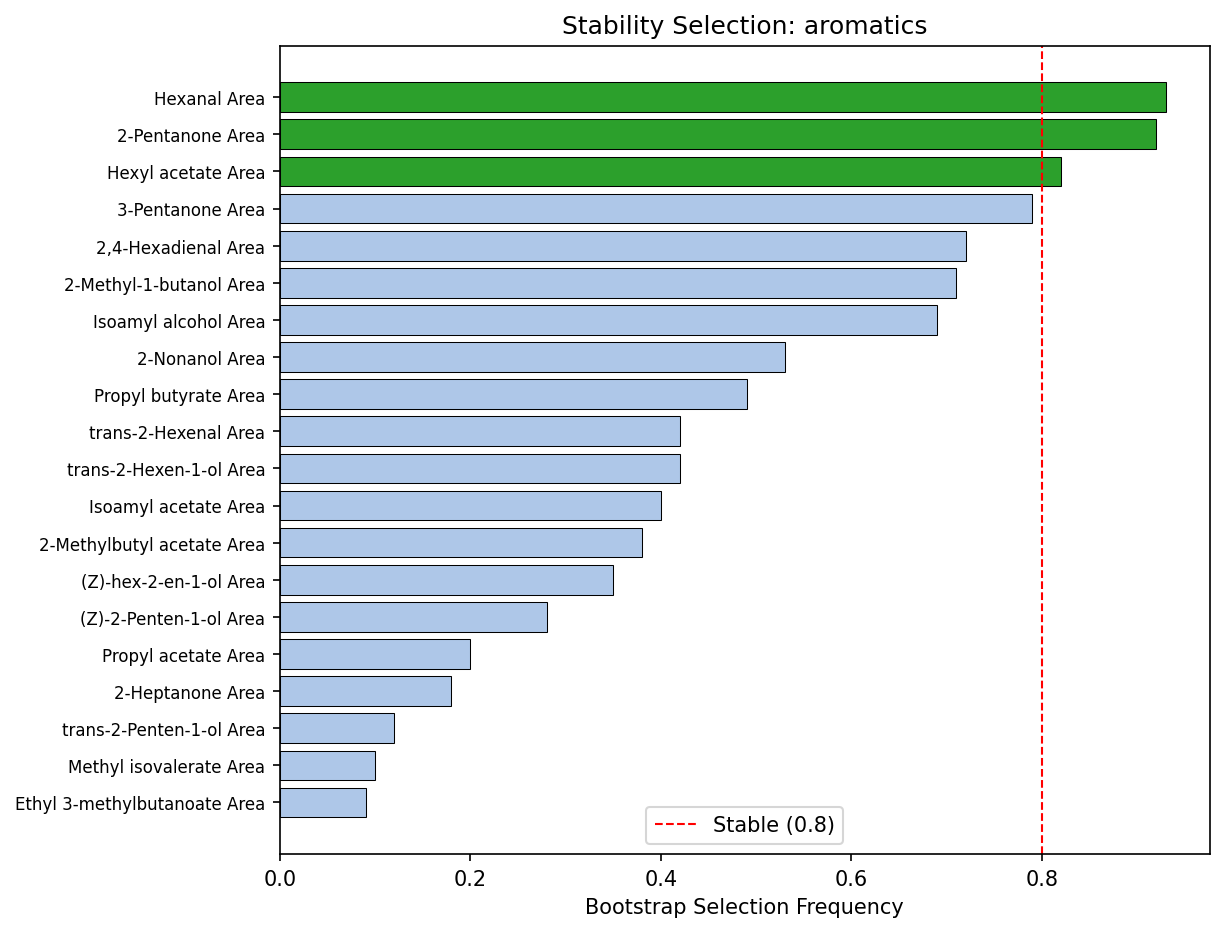

Source data for this figure (header and first rows):
Feature, Selection_Frequency, Mean_VIP, Std_VIP, Stable
Hexanal Area, 0.93, 3.283, 0.9337, True
2-Pentanone Area, 0.92, 2.844, 0.8401, True
Hexyl acetate Area, 0.82, 2.487, 1.171, True
3-Pentanone Area, 0.79, 2.52, 1.307, False
2,4-Hexadienal Area, 0.72, 2.234, 1.397, False
2-Methyl-1-butanol Area, 0.71, 2.264, 1.45, False
Isoamyl alcohol Area, 0.69, 2.211, 1.486, False
2-Nonanol Area, 0.53, 1.671, 1.574, False
Propyl butyrate Area, 0.49, 1.468, 1.501, False
trans-2-Hexenal Area, 0.42, 1.24, 1.458, False
trans-2-Hexen-1-ol Area, 0.42, 1.277, 1.503, False
Isoamyl acetate Area, 0.4, 1.281, 1.57, False
2-Methylbutyl acetate Area, 0.38, 1.214, 1.553, False
(Z)-hex-2-en-1-ol Area, 0.35, 1.074, 1.466, False
(Z)-2-Penten-1-ol Area, 0.28, 0.8384, 1.346, False
Propyl acetate Area, 0.2, 0.634, 1.27, False
2-Heptanone Area, 0.18, 0.5225, 1.115, False
trans-2-Penten-1-ol Area, 0.12, 0.3572, 0.9677, False
Methyl isovalerate Area, 0.1, 0.3097, 0.9294, False
Ethyl 3-methylbutanoate Area, 0.09, 0.2695, 0.8571, False
(Z)-4-Heptenal Area, 0.09, 0.2781, 0.8848, False
2-Pentylfuran Area, 0.08, 0.2444, 0.8289, False
3-Methyl-2-buten-1-ol Area, 0.06, 0.1837, 0.7273, False
Butyl 2-methylbutyrate Area, 0.05, 0.1498, 0.6529, False
Hexyl butyrate Area, 0.04, 0.1256, 0.6154, False
Heptyl acetate Area, 0.04, 0.1224, 0.5999, False
2-Ethylfuran Area, 0.04, 0.115, 0.5633, False
(E,E)-2,4-nonadienal Area, 0.04, 0.1237, 0.6062, False
Butyl acetate Area, 0.01, 0.03003, 0.2988, False
Propyl hexanoate Area, 0.01, 0.02729, 0.2715, False
(E)-2-Nonenal Area, 0.0, 0.0, 0.0, False
(E)-2-Octen-1-ol Area, 0.0, 0.0, 0.0, False
(E)-Linalool oxide Area, 0.0, 0.0, 0.0, False
(2E,6Z)-nona-2,6-dienal Area, 0.0, 0.0, 0.0, False
(3Z)-3-Hexenyl acetate Area, 0.0, 0.0, 0.0, False
3-Mercapto-3-methylbutyl formate Area, 0.0, 0.0, 0.0, False
3-Hexanone Area, 0.0, 0.0, 0.0, False
2-Methylpentan-2-ol Area, 0.0, 0.0, 0.0, False
2-Pentanol Area, 0.0, 0.0, 0.0, False
2,6-Nonadienol Area, 0.0, 0.0, 0.0, False
2,4-Heptadienal Area, 0.0, 0.0, 0.0, False
2-Heptanol Area, 0.0, 0.0, 0.0, False
2-Hexanone Area, 0.0, 0.0, 0.0, False
1-Butanol Area, 0.0, 0.0, 0.0, False
1-Heptanol Area, 0.0, 0.0, 0.0, False
1-Hexanol Area, 0.0, 0.0, 0.0, False
1-Hexen-3-one Area, 0.0, 0.0, 0.0, False
1-Nonanol Area, 0.0, 0.0, 0.0, False
1-Octen-3-ol Area, 0.0, 0.0, 0.0, False
1-Octen-3-one Area, 0.0, 0.0, 0.0, False
1-Pentanol Area, 0.0, 0.0, 0.0, False
(Z)-beta-Ocimene Area, 0.0, 0.0, 0.0, False
(Z)-Linalool oxide Area, 0.0, 0.0, 0.0, False
Butyric acid Area, 0.0, 0.0, 0.0, False
Butyl hexanoate Area, 0.0, 0.0, 0.0, False
Butyl decanoate Area, 0.0, 0.0, 0.0, False
3-Pentanol Area, 0.0, 0.0, 0.0, False
3-Octanone Area, 0.0, 0.0, 0.0, False
4-Ethylphenol Area, 0.0, 0.0, 0.0, False
6-Methyl-5-hepten-2-one Area, 0.0, 0.0, 0.0, False
... 39 more rows
